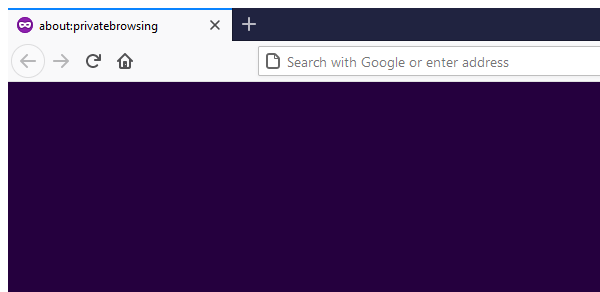
Workflow: MPD_FBMarketShare

Step 1 [try]: Attach Browser (firefox.exe)

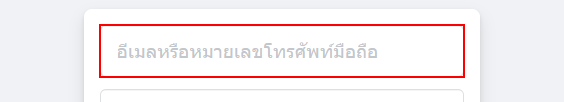
Step 2 [try]: type [g_fbEmail] into the text box 'email'

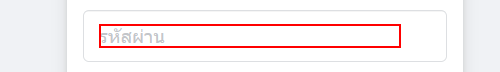
Step 3: type [g_fbPassword] into the text box 'pass'

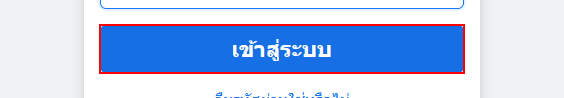
Step 4: click on the button

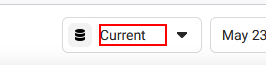
Step 5 [try]: find the element 'Current*'

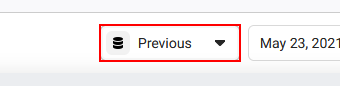
Step 6 [then]: click on the element

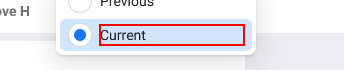
Step 7: click on the element 'Current*'

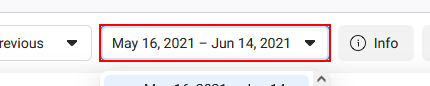
Step 8: click on the element

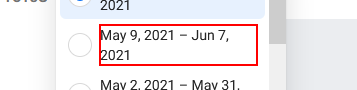
Step 9: find the element '" + g_specificDownloadDate + "*'

Step 10: click on the element (same screen as step 6)

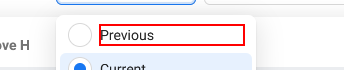
Step 11: click on the element 'Previous*'

Step 12 [try]: click on the element (no picture)

Step 13: click on the element '"+ g_database +"' (no picture)

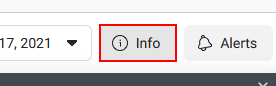
Step 14 [then]: click on the element 'Info'

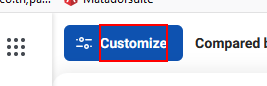
Step 15 [try]: click on the element 'Customize'

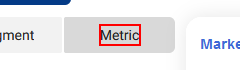
Step 16: click on the * 'Metric'

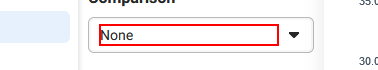
Step 17: click on the element 'None'

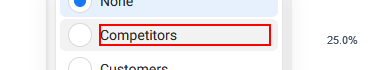
Step 18: click on the element 'Competitors'

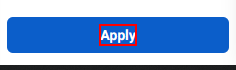
Step 19: click on the element 'Apply'

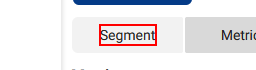
Step 20: click on the * 'Segment'
